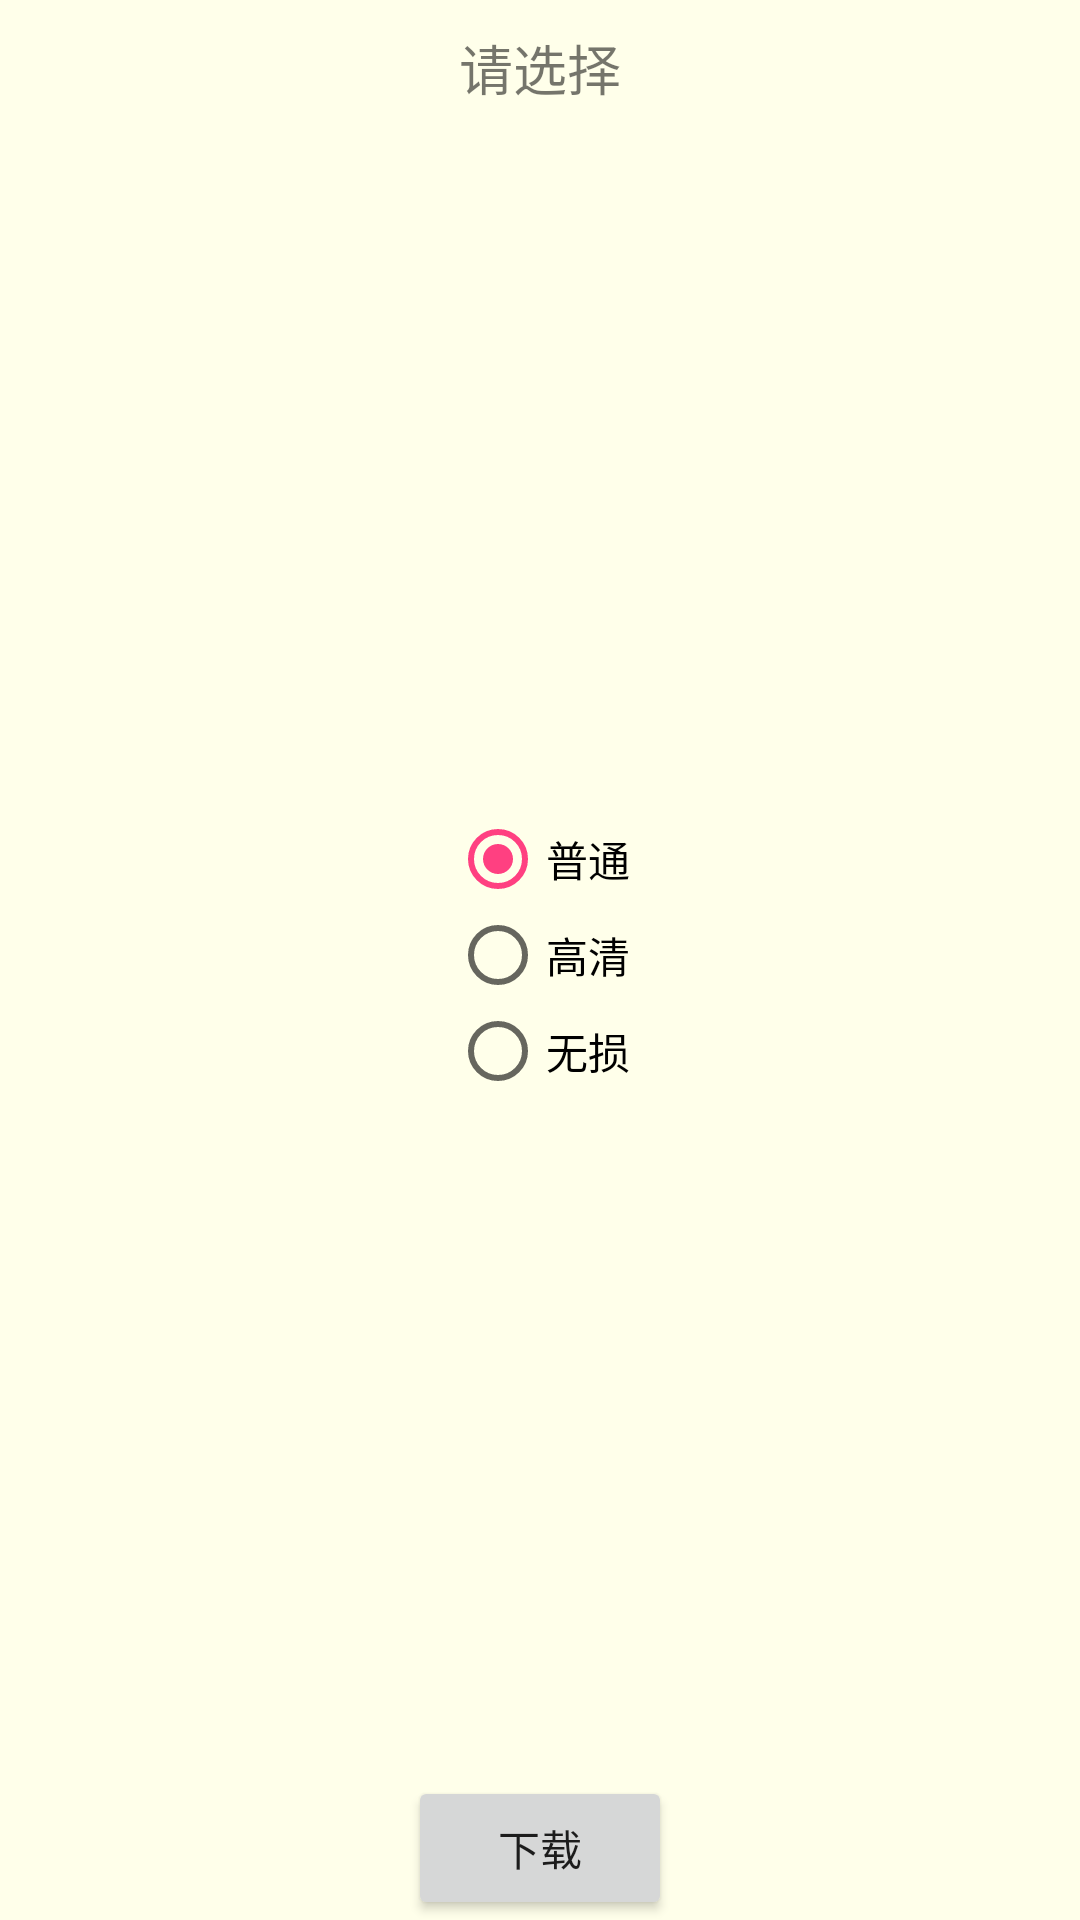

Reconstruct the res/layout file that produces this screen, plus the resources it refers to.
<!-- AndroidManifest.xml: application theme AppTheme -->
<!-- res/layout/dialog_mp3_download_choose.xml -->
<LinearLayout xmlns:android="http://schemas.android.com/apk/res/android"
    android:id="@+id/ll_item_key_value"
    android:layout_width="match_parent"
    android:layout_height="wrap_content"
    android:background="@color/lightYellow"
    android:orientation="vertical" >

    <TextView
        android:id="@+id/value_name"
        android:layout_width="match_parent"
        android:layout_height="45dp"
        android:textSize="18sp"
        android:gravity="center"
        android:text="请选择"/>
    <RadioGroup
        android:id="@+id/rg_admit"
        android:layout_width="match_parent"
        android:layout_height="wrap_content"
        android:layout_weight="51"
        android:gravity="center|center_vertical"
        android:orientation="vertical" >

        <RadioButton
            android:id="@+id/rb_normal"
            android:layout_width="wrap_content"
            android:layout_height="wrap_content"
            android:checked="true"
            android:text="普通"
            android:textColor="@color/black"
            android:textSize="14sp" />
        <RadioButton
            android:id="@+id/rb_hight"
            android:layout_width="wrap_content"
            android:layout_height="wrap_content"
            android:text="高清"
            android:textColor="@color/black"
            android:textSize="14sp" />
        <RadioButton
            android:id="@+id/rb_real"
            android:layout_width="wrap_content"
            android:layout_height="wrap_content"
            android:text="无损"
            android:textColor="@color/black"
            android:textSize="14sp" />
    </RadioGroup>
    <LinearLayout
        android:layout_width="match_parent"
        android:layout_height="wrap_content"
        android:gravity="center">
        <Button
            android:id="@+id/download_confirm"
            android:layout_width="wrap_content"
            android:layout_height="wrap_content"
            android:text="下载" />
    </LinearLayout>


</LinearLayout>
<!-- resources referenced by this layout -->
<resources>
  <color name="black">#000000</color>
  <color name="lightYellow">#ffffea</color>
  <style name="AppTheme" parent="Base.Theme.AppCompat.Light.DarkActionBar">
          
          <item name="colorPrimary">@color/colorPrimary</item>
          <item name="colorPrimaryDark">@color/colorPrimaryDark</item>
          <item name="colorAccent">@color/colorAccent</item>
      </style>
  <color name="colorPrimary">#3F51B5</color>
  <color name="colorPrimaryDark">#303F9F</color>
  <color name="colorAccent">#FF4081</color>
</resources>
